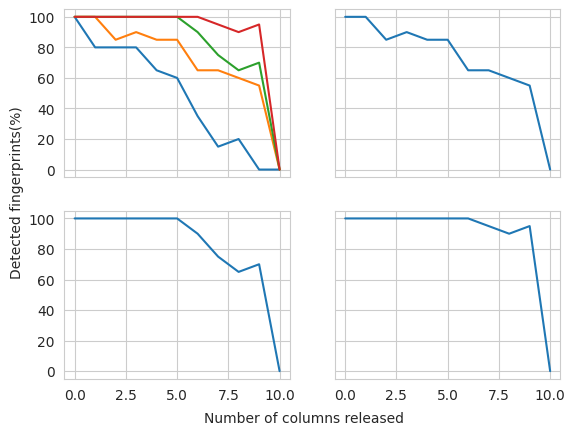
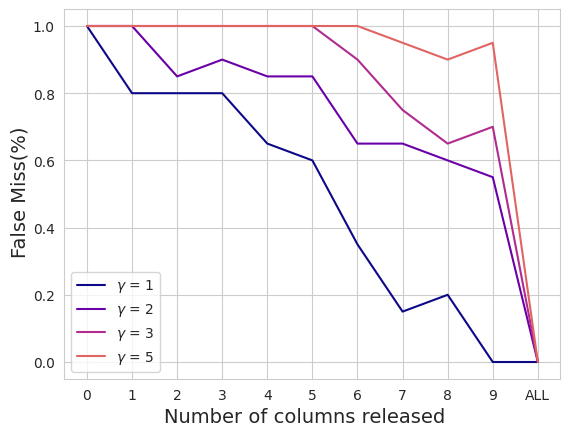

These charts were generated, in order, by the following Python code:
from matplotlib import pyplot as plt
from matplotlib import cm
import numpy as np
import seaborn as sns

#plt.rcParams['axes.grid'] = True
#plt.style.use('seaborn-colorblind')
sns.set_style("whitegrid")
cmap = cm.get_cmap('plasma') # autumn
colors = [cmap(i*(1/5)) for i in range(4)]

fig, ax = plt.subplots(2, 2, sharex='col', sharey='row')

x = np.array([i for i in range(11)])  # -> number of columns released (the results are in ascending order of
                                        # number of columns DELETED)
y = [None, None, None, None]

n_exp = 20
# !!!! RESULTS FOR BREAST CANCER L=8!!!!
# gamma = 1
y[0] = n_exp - np.array([0, 4, 4, 4, 7, 8, 13, 17, 16, 20, 20])
# ----------------------------------------------------------------------------- #
# ----------------------------------------------------------------------------- #
# gamma = 2
y[1] = n_exp - np.array([0, 0, 3, 2, 3, 3, 7, 7, 8, 9, 20])
# ----------------------------------------------------------------------------- #
# ----------------------------------------------------------------------------- #
# gamma = 3
y[2] = n_exp - np.array([0, 0, 0, 0, 0, 0, 2, 5, 7, 6, 20])
# ----------------------------------------------------------------------------- #
# ----------------------------------------------------------------------------- #
# gamma = 5
y[3] = n_exp - np.array([0, 0, 0, 0, 0, 0, 0, 1, 2, 1, 20])
# ----------------------------------------------------------------------------- #
# ----------------------------------------------------------------------------- #

for i in range(2):
    for j in range(2):
        y[2*i+j] = (y[2*i+j] / n_exp) * 100
        ax[i, j].plot(x, y[2*i+j])
        plt.grid()

# todo test how they look all in one plot
ax[0, 0].plot(x, y[1])
ax[0, 0].plot(x, y[2])
ax[0, 0].plot(x, y[3])
# todo end of test

fig.text(0.5, 0.02, 'Number of columns released', ha='center')
fig.text(0.04, 0.5, 'Detected fingerprints(%)', va='center', rotation='vertical')

# --------------------------------------------------------------------- #
# ----------------- ALL IN ONE FIGURE --------------------------------- #
# --------------------------------------------------------------------- #
fig2, ax2 = plt.subplots(1, 1, sharex='col', sharey='row')
ax2.set_prop_cycle(color=colors)
ax2.plot(x, y[0]/100, label='$\gamma$ = 1')#, c='0.15')
ax2.plot(x, y[1]/100, label='$\gamma$ = 2')#, c='0.35')
ax2.plot(x, y[2]/100, label='$\gamma$ = 3')#, c='0.65')
ax2.plot(x, y[3]/100, label='$\gamma$ = 5')#, c='0.85')
# ax2.plot(x, y[3])
plt.xticks(np.arange(0, 11, step=1), [0, 1, 2, 3, 4, 5, 6, 7, 8, 9, 'ALL'])
fig2.text(0.5, 0.02, 'Number of columns released', ha='center', size=14)
fig2.text(0.04, 0.5, 'False Miss(%)', va='center', rotation='vertical', size=14)
ax2.legend()
plt.show()


